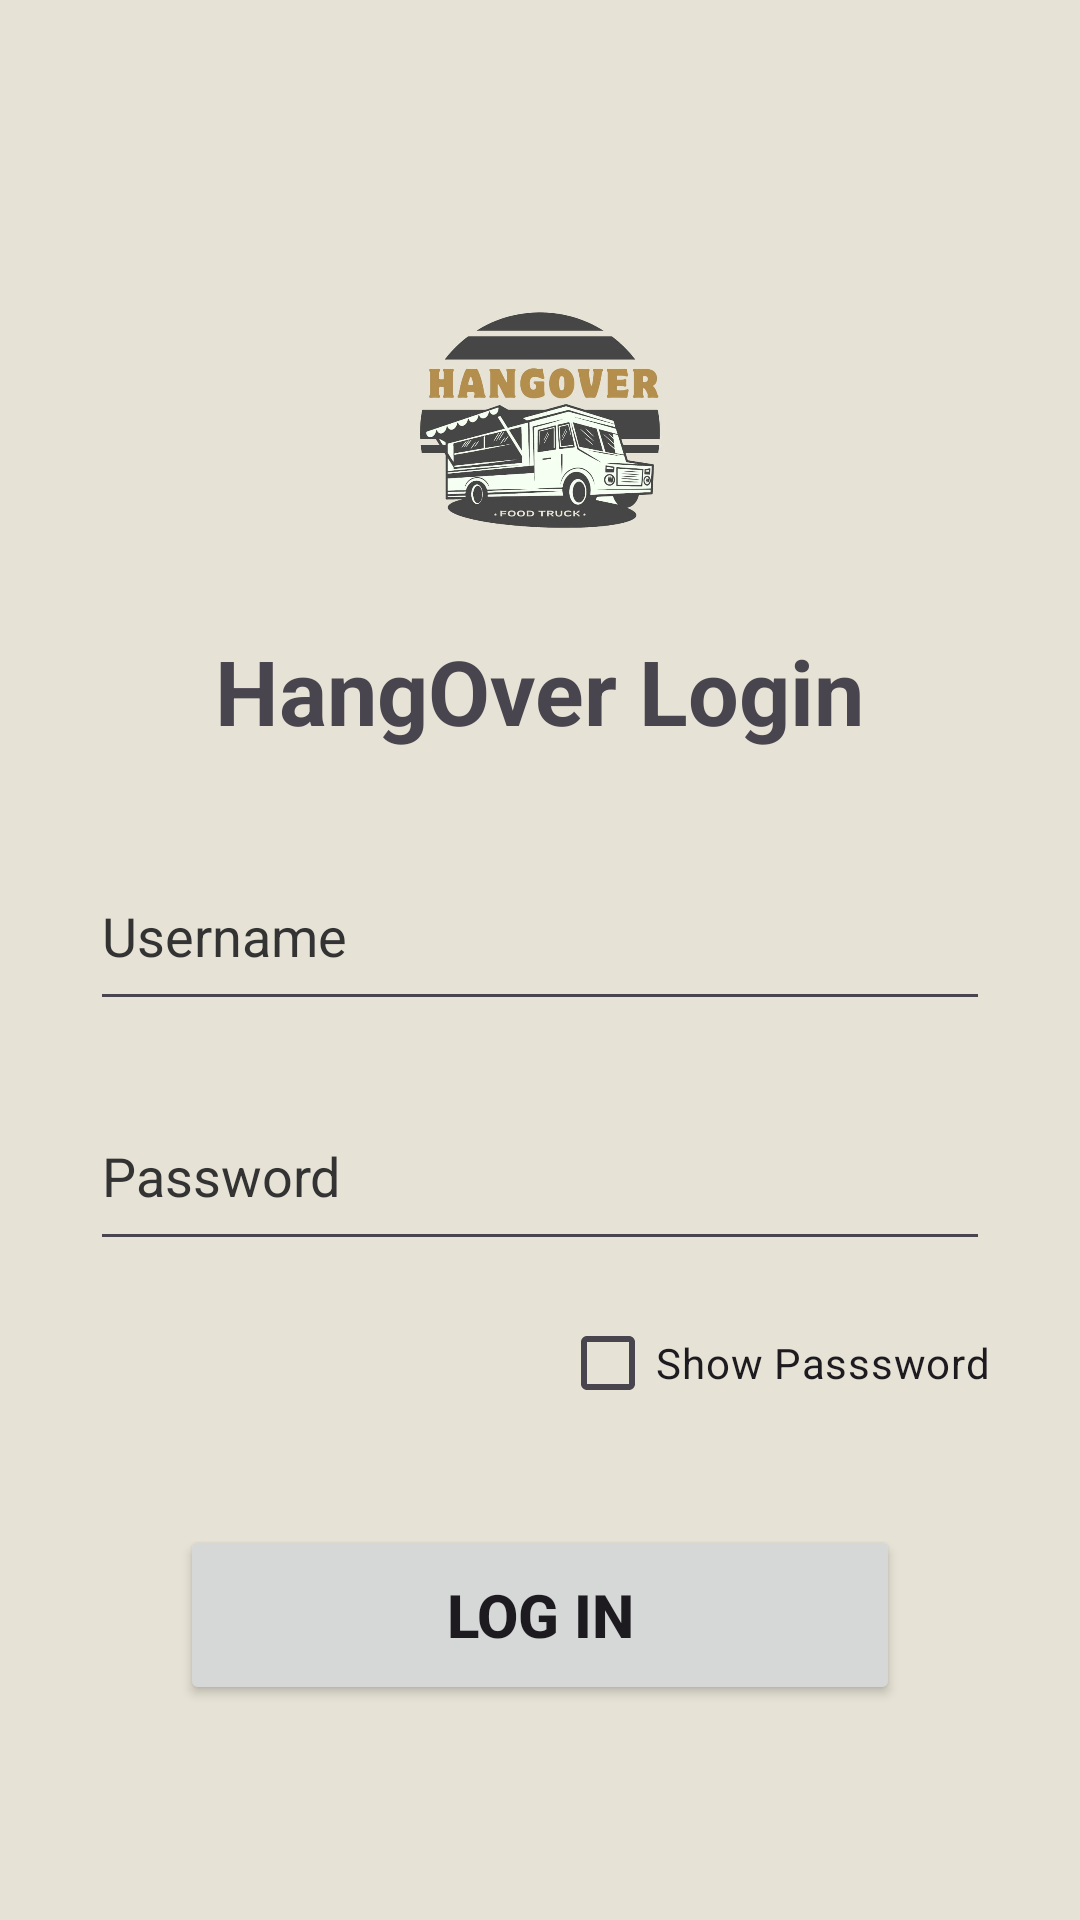

Produce the Android XML layout that renders to this screen, including the resource entries it uses.
<!-- AndroidManifest.xml: application theme Theme.FinalExamApplication -->
<!-- res/layout/loginscreen.xml -->
<?xml version="1.0" encoding="utf-8"?>

<RelativeLayout xmlns:android="http://schemas.android.com/apk/res/android"
    xmlns:app="http://schemas.android.com/apk/res-auto"
    android:layout_width="match_parent"
    android:layout_height="match_parent"
    android:layout_gravity="center"
    android:background="@color/background">

    <ImageView
        android:id="@+id/logo_id"
        android:layout_width="100dp"
        android:layout_height="100dp"
        android:src="@drawable/hangover"
        android:layout_centerHorizontal="true"
        android:layout_marginTop="90dp"
        />
    <TextView
        android:id="@+id/text"
        android:layout_width="wrap_content"
        android:layout_height="wrap_content"
        android:layout_below="@id/logo_id"
        android:text="HangOver Login"
        android:layout_centerHorizontal="true"
        android:layout_marginTop="20dp"
        android:textSize="30dp"
        android:textStyle="bold"

        >

    </TextView>

    <EditText
        android:id="@+id/InputUsername"
        android:layout_width="300dp"
        android:layout_height="60dp"
        android:layout_below="@id/text"
        android:layout_centerHorizontal="true"
        android:layout_marginTop="30dp"
        android:hint="Username"
        android:visibility="visible"
        android:textColorHint="@color/hints"
        app:hintEnabled="true"
        app:boxBackgroundMode="outline"
        android:inputType="text"
        android:maxLines="1">
    </EditText>
    <EditText
        android:id="@+id/InputPassword"
        android:layout_width="300dp"
        android:layout_height="60dp"
        android:layout_below="@id/InputUsername"
        android:layout_centerHorizontal="true"
        android:layout_marginTop="20dp"
        android:hint="Password"
        android:textColorHint="@color/hints"
        app:hintEnabled="true"
        android:inputType="textPassword"
        >

    </EditText>

    <CheckBox
        android:id="@+id/password_toggle"
        android:layout_width="wrap_content"
        android:layout_height="wrap_content"
        android:layout_below="@+id/InputPassword"
        android:layout_alignEnd="@+id/InputPassword"
        android:layout_marginEnd="0dp"
        android:text="Show Passsword"
        android:layout_marginTop="10dp"
        />
    <Button
        android:id="@+id/LoginButton"
        android:layout_width="240dp"
        android:layout_height="60dp"
        android:text="Log In"
        android:textSize="20dp"
        android:textStyle="bold"
        android:layout_below="@+id/password_toggle"
        android:layout_centerHorizontal="true"
        android:layout_marginTop="30dp"
        android:elevation="1dp"

        />



</RelativeLayout>
<!-- resources referenced by this layout -->
<resources>
  <color name="background">#E6E2D5</color>
  <color name="hints">#333333</color>
  <!-- drawable hangover: jpg bitmap (drawable, 45960 bytes) -->
  <style name="Theme.FinalExamApplication" parent="Base.Theme.FinalExamApplication" />
  <style name="Base.Theme.FinalExamApplication" parent="Theme.Material3.DayNight.NoActionBar">
          
          
      </style>
</resources>
